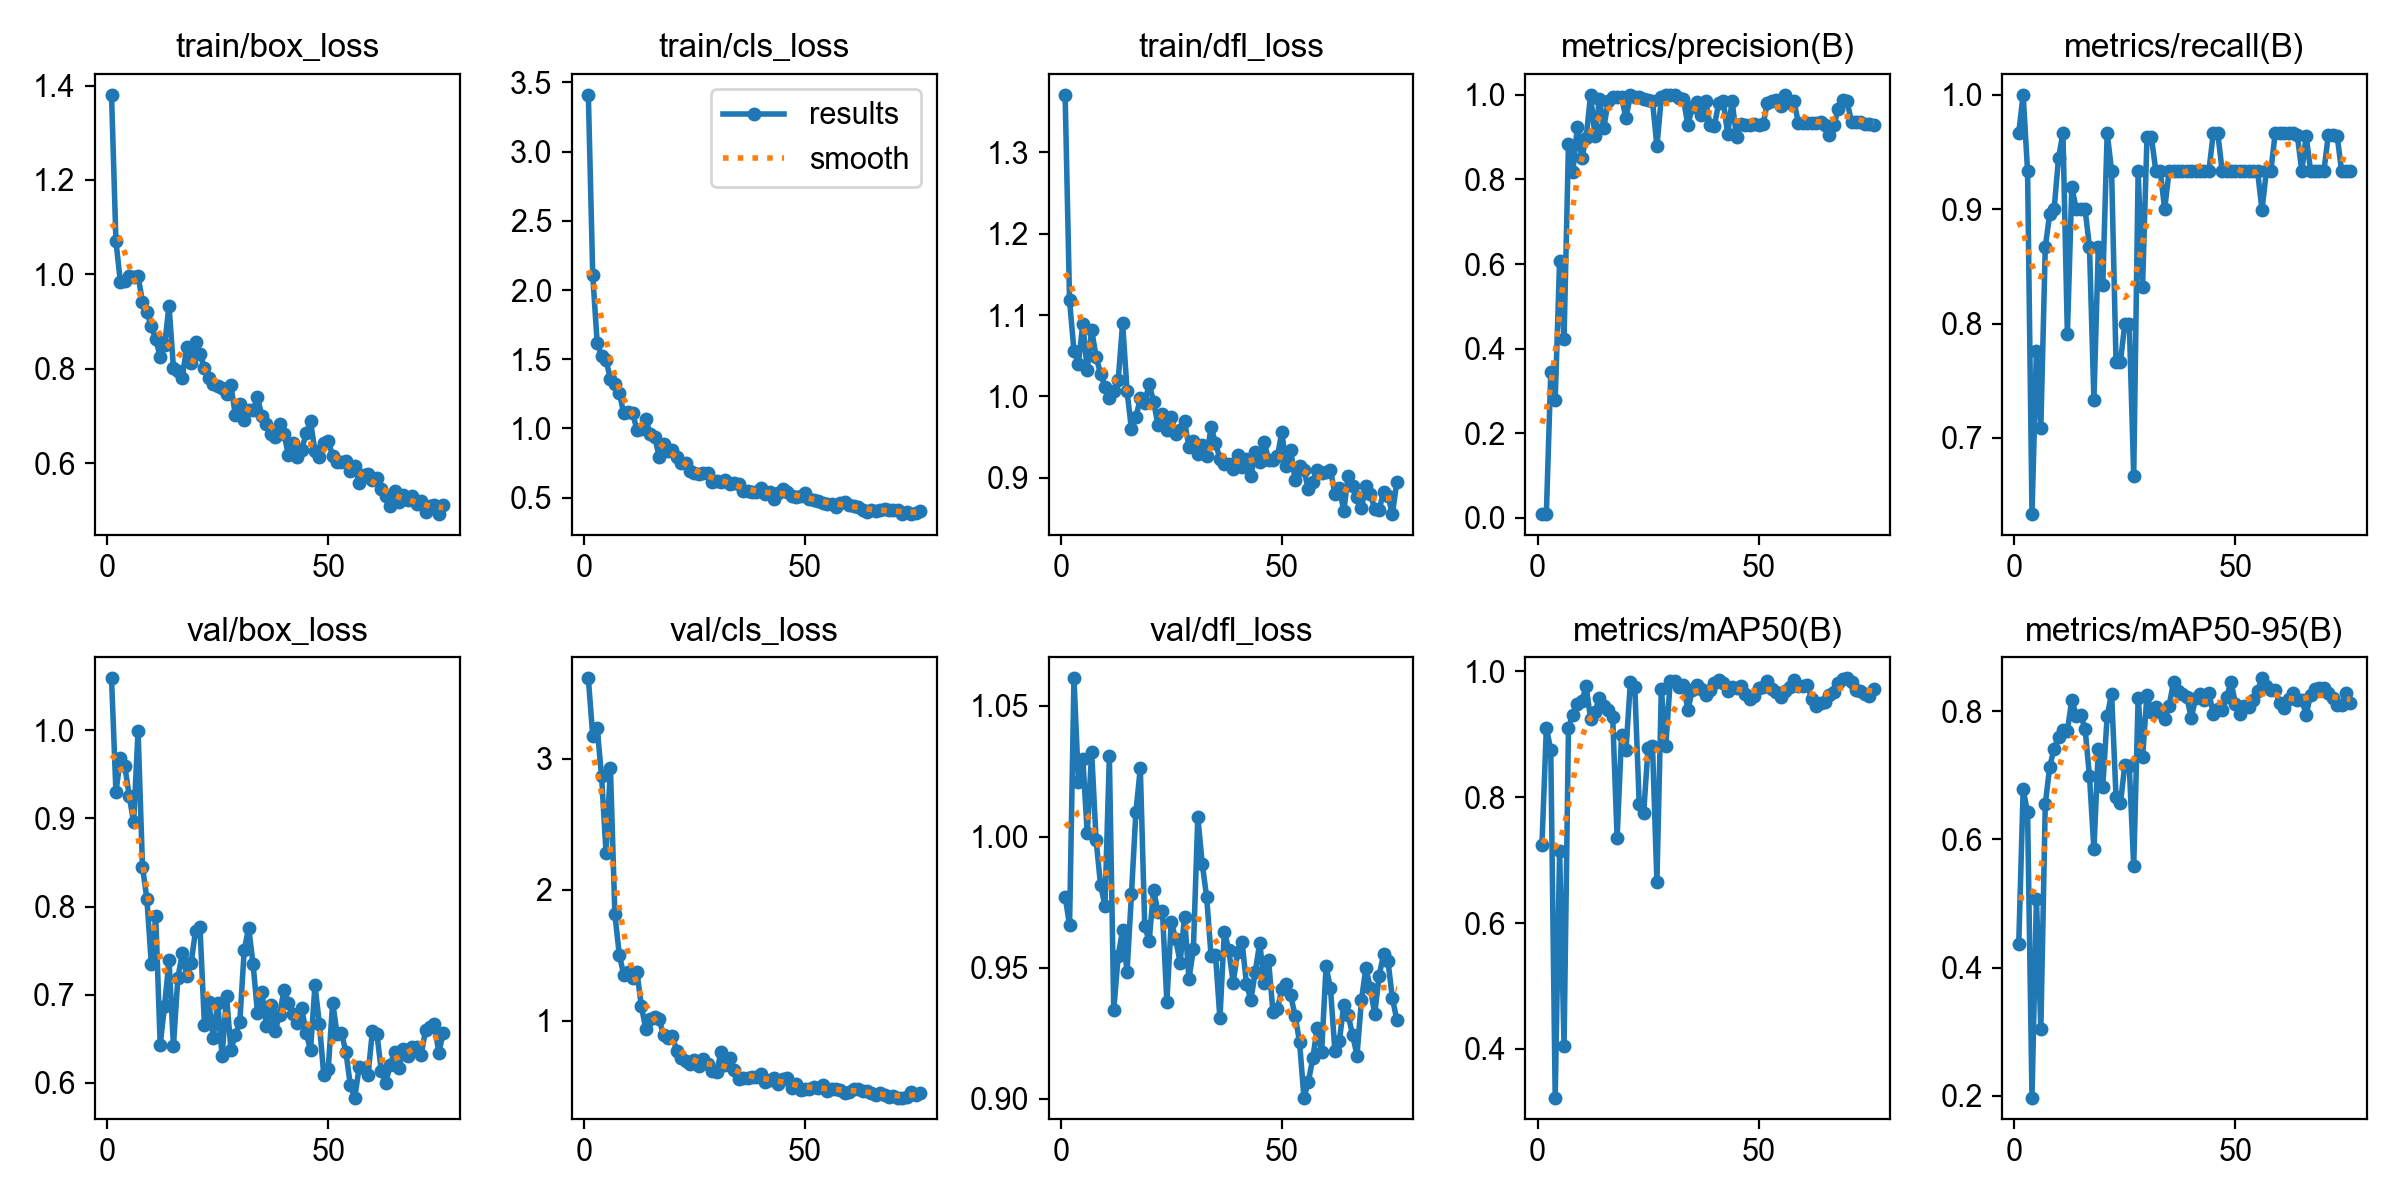

Source data for this figure (header and first rows):
epoch, time, train/box_loss, train/cls_loss, train/dfl_loss, metrics/precision(B), metrics/recall(B), metrics/mAP50(B), metrics/mAP50-95(B), val/box_loss, val/cls_loss, val/dfl_loss, lr/pg0, lr/pg1, lr/pg2
1, 22.05, 1.38, 3.41, 1.37, 0.00891, 0.9667, 0.7233, 0.4361, 1.059, 3.614, 0.9772, 0.0003667, 0.0003667, 0.0003667
2, 40.27, 1.07, 2.105, 1.118, 0.00872, 1, 0.91, 0.6779, 0.93, 3.174, 0.9662, 0.0007427, 0.0007427, 0.0007427
3, 57.26, 0.9841, 1.618, 1.056, 0.3441, 0.9333, 0.875, 0.642, 0.9681, 3.233, 1.061, 0.001111, 0.001111, 0.001111
4, 74.27, 0.9863, 1.522, 1.04, 0.2784, 0.6333, 0.3226, 0.1972, 0.9592, 2.865, 1.021, 0.001472, 0.001472, 0.001472
5, 92.97, 0.9962, 1.495, 1.089, 0.608, 0.7757, 0.7148, 0.5075, 0.9256, 2.283, 1.03, 0.001601, 0.001601, 0.001601
6, 113.1, 0.995, 1.354, 1.032, 0.423, 0.7089, 0.405, 0.3045, 0.8953, 2.927, 1.001, 0.001584, 0.001584, 0.001584
7, 132.5, 0.9965, 1.323, 1.081, 0.8834, 0.8667, 0.9104, 0.6544, 0.9994, 1.813, 1.032, 0.001568, 0.001568, 0.001568
8, 150.9, 0.9414, 1.258, 1.049, 0.8175, 0.8957, 0.9311, 0.713, 0.8452, 1.505, 0.9989, 0.001551, 0.001551, 0.001551
9, 170.8, 0.9191, 1.111, 1.028, 0.924, 0.9, 0.9484, 0.7415, 0.8083, 1.35, 0.9817, 0.001535, 0.001535, 0.001535
10, 189.3, 0.8902, 1.12, 1.012, 0.85, 0.9446, 0.9522, 0.7601, 0.735, 1.373, 0.9736, 0.001518, 0.001518, 0.001518
11, 210.4, 0.862, 1.113, 0.9986, 0.8979, 0.9667, 0.9763, 0.7699, 0.7888, 1.325, 1.031, 0.001502, 0.001502, 0.001502
12, 232.8, 0.8255, 0.9892, 1.006, 1, 0.7905, 0.9242, 0.7692, 0.6434, 1.368, 0.9339, 0.001485, 0.001485, 0.001485
13, 256.7, 0.8497, 0.9932, 1.02, 0.9019, 0.9195, 0.9356, 0.8175, 0.6878, 1.11, 0.9546, 0.001469, 0.001469, 0.001469
14, 281.1, 0.9337, 1.07, 1.09, 0.9905, 0.9, 0.9579, 0.793, 0.7389, 0.9353, 0.9644, 0.001452, 0.001452, 0.001452
15, 303.9, 0.8016, 0.9568, 1.007, 0.9226, 0.9, 0.9455, 0.7937, 0.6422, 1.016, 0.9484, 0.001436, 0.001436, 0.001436
16, 327.2, 0.7943, 0.9403, 0.9595, 0.986, 0.9, 0.938, 0.7724, 0.7192, 1.024, 0.9781, 0.001419, 0.001419, 0.001419
17, 350.3, 0.7808, 0.7975, 0.9745, 0.995, 0.8667, 0.9269, 0.6984, 0.7469, 1.009, 1.009, 0.001403, 0.001403, 0.001403
18, 374.4, 0.8467, 0.8845, 0.9976, 0.995, 0.7333, 0.735, 0.5843, 0.7218, 0.8932, 1.026, 0.001386, 0.001386, 0.001386
19, 398.9, 0.8121, 0.8391, 0.9917, 0.9956, 0.8667, 0.8983, 0.7411, 0.7362, 0.8696, 0.966, 0.00137, 0.00137, 0.00137
20, 423.9, 0.8556, 0.8471, 1.016, 0.9446, 0.8333, 0.8744, 0.6819, 0.7726, 0.8803, 0.9601, 0.001353, 0.001353, 0.001353
21, 448.6, 0.8316, 0.7904, 0.9934, 0.9989, 0.9667, 0.9827, 0.7925, 0.7769, 0.7683, 0.9798, 0.001337, 0.001337, 0.001337
22, 472.2, 0.8023, 0.7487, 0.9649, 0.9943, 0.9333, 0.9748, 0.827, 0.666, 0.7144, 0.9711, 0.00132, 0.00132, 0.00132
23, 498.9, 0.7798, 0.7511, 0.9784, 0.9947, 0.7667, 0.789, 0.6668, 0.6917, 0.6914, 0.9716, 0.001304, 0.001304, 0.001304
24, 525.4, 0.7671, 0.6894, 0.9587, 0.991, 0.7667, 0.7746, 0.6563, 0.6508, 0.6657, 0.9369, 0.001287, 0.001287, 0.001287
25, 552.2, 0.7642, 0.6748, 0.9746, 0.9872, 0.8, 0.8788, 0.7167, 0.691, 0.6961, 0.9675, 0.001271, 0.001271, 0.001271
26, 582.3, 0.7588, 0.6726, 0.954, 0.985, 0.8, 0.8816, 0.7138, 0.6302, 0.6544, 0.9609, 0.001254, 0.001254, 0.001254
27, 613.5, 0.7459, 0.6786, 0.9589, 0.8781, 0.6667, 0.665, 0.558, 0.6986, 0.7087, 0.9519, 0.001238, 0.001238, 0.001238
28, 642.4, 0.7652, 0.6774, 0.9695, 0.9943, 0.9333, 0.9724, 0.8205, 0.6378, 0.6657, 0.9695, 0.001221, 0.001221, 0.001221
29, 671.4, 0.7009, 0.6162, 0.9374, 1, 0.8323, 0.8808, 0.7282, 0.6543, 0.6123, 0.9457, 0.001205, 0.001205, 0.001205
30, 699.2, 0.7249, 0.6238, 0.945, 1, 0.9631, 0.9838, 0.8257, 0.669, 0.6064, 0.957, 0.001188, 0.001188, 0.001188
31, 729.2, 0.6916, 0.6161, 0.9297, 1, 0.963, 0.985, 0.7979, 0.7502, 0.7608, 1.008, 0.001172, 0.001172, 0.001172
32, 757.3, 0.7124, 0.6281, 0.9407, 0.992, 0.9333, 0.9756, 0.8059, 0.7761, 0.6579, 0.9897, 0.001155, 0.001155, 0.001155
33, 783.7, 0.712, 0.5985, 0.9267, 0.9893, 0.9333, 0.9781, 0.7989, 0.7352, 0.7184, 0.9769, 0.001139, 0.001139, 0.001139
34, 812.3, 0.7394, 0.6091, 0.9619, 0.9284, 0.9, 0.9385, 0.7879, 0.6797, 0.6258, 0.9546, 0.001122, 0.001122, 0.001122
35, 839.1, 0.6997, 0.5954, 0.9427, 0.9704, 0.9333, 0.9701, 0.8077, 0.7029, 0.5555, 0.955, 0.001106, 0.001106, 0.001106
36, 870.6, 0.6817, 0.5462, 0.923, 0.9825, 0.9333, 0.9776, 0.8458, 0.6651, 0.5643, 0.9306, 0.001089, 0.001089, 0.001089
37, 895.2, 0.662, 0.5503, 0.9164, 0.9515, 0.9333, 0.9717, 0.8308, 0.688, 0.5627, 0.9638, 0.001073, 0.001073, 0.001073
38, 918.7, 0.6546, 0.5394, 0.9169, 0.985, 0.9333, 0.9625, 0.8261, 0.659, 0.5695, 0.9568, 0.001056, 0.001056, 0.001056
39, 944.2, 0.6833, 0.5427, 0.9111, 0.9297, 0.9333, 0.9707, 0.8226, 0.6774, 0.5679, 0.9443, 0.00104, 0.00104, 0.00104
40, 972.1, 0.6615, 0.5697, 0.9277, 0.9273, 0.9333, 0.9818, 0.7893, 0.7051, 0.5959, 0.956, 0.001023, 0.001023, 0.001023
41, 995.1, 0.6168, 0.5254, 0.9133, 0.9818, 0.9333, 0.9859, 0.82, 0.6909, 0.5299, 0.96, 0.001007, 0.001007, 0.001007
42, 1019, 0.6431, 0.5376, 0.9231, 0.9857, 0.9333, 0.9814, 0.8266, 0.6779, 0.5433, 0.9439, 0.0009904, 0.0009904, 0.0009904
43, 1042, 0.6138, 0.4921, 0.9017, 0.9074, 0.9333, 0.9694, 0.8174, 0.6681, 0.5594, 0.9377, 0.0009739, 0.0009739, 0.0009739
44, 1066, 0.6278, 0.5339, 0.9313, 0.9855, 0.9333, 0.9747, 0.8285, 0.6848, 0.5161, 0.9485, 0.0009574, 0.0009574, 0.0009574
45, 1096, 0.663, 0.5592, 0.9193, 0.9005, 0.9667, 0.9727, 0.7949, 0.657, 0.5519, 0.9596, 0.0009409, 0.0009409, 0.0009409
46, 1122, 0.6881, 0.5418, 0.9445, 0.9307, 0.9667, 0.976, 0.8029, 0.6374, 0.5598, 0.9441, 0.0009244, 0.0009244, 0.0009244
47, 1147, 0.625, 0.515, 0.9222, 0.929, 0.9333, 0.9633, 0.801, 0.7107, 0.4874, 0.9529, 0.0009078, 0.0009078, 0.0009078
48, 1171, 0.613, 0.505, 0.9224, 0.9288, 0.9333, 0.9567, 0.8218, 0.6671, 0.519, 0.933, 0.0008913, 0.0008913, 0.0008913
49, 1202, 0.6417, 0.5146, 0.9266, 0.9302, 0.9333, 0.9607, 0.8451, 0.6085, 0.4729, 0.9343, 0.0008748, 0.0008748, 0.0008748
50, 1244, 0.6469, 0.5341, 0.956, 0.9287, 0.9333, 0.973, 0.8118, 0.6159, 0.4746, 0.9417, 0.0008583, 0.0008583, 0.0008583
51, 1267, 0.615, 0.4913, 0.9149, 0.9303, 0.9333, 0.9749, 0.7953, 0.691, 0.4795, 0.9436, 0.0008418, 0.0008418, 0.0008418
52, 1297, 0.6016, 0.4827, 0.9339, 0.9818, 0.9333, 0.9839, 0.8076, 0.6558, 0.495, 0.9394, 0.0008253, 0.0008253, 0.0008253
53, 1318, 0.6021, 0.4779, 0.8972, 0.986, 0.9333, 0.9716, 0.8057, 0.6565, 0.4856, 0.9317, 0.0008088, 0.0008088, 0.0008088
54, 1347, 0.6033, 0.4619, 0.9143, 0.9871, 0.9333, 0.9677, 0.8165, 0.635, 0.512, 0.9218, 0.0007923, 0.0007923, 0.0007923
55, 1374, 0.5829, 0.4567, 0.909, 0.9734, 0.9333, 0.9599, 0.8319, 0.5975, 0.4644, 0.9004, 0.0007758, 0.0007758, 0.0007758
56, 1399, 0.5942, 0.4536, 0.8862, 1, 0.8993, 0.9694, 0.8511, 0.5834, 0.4812, 0.9064, 0.0007593, 0.0007593, 0.0007593
57, 1427, 0.5568, 0.4339, 0.895, 0.9817, 0.9333, 0.9757, 0.8391, 0.6181, 0.477, 0.9154, 0.0007428, 0.0007428, 0.0007428
58, 1454, 0.5757, 0.4583, 0.9098, 0.9853, 0.9333, 0.9861, 0.8334, 0.6167, 0.4743, 0.927, 0.0007263, 0.0007263, 0.0007263
59, 1478, 0.5778, 0.4702, 0.9061, 0.9322, 0.9667, 0.9771, 0.8323, 0.6093, 0.451, 0.9177, 0.0007098, 0.0007098, 0.0007098
60, 1501, 0.5638, 0.4474, 0.9065, 0.9336, 0.9667, 0.976, 0.813, 0.6592, 0.4556, 0.9505, 0.0006933, 0.0006933, 0.0006933
... 16 more rows
